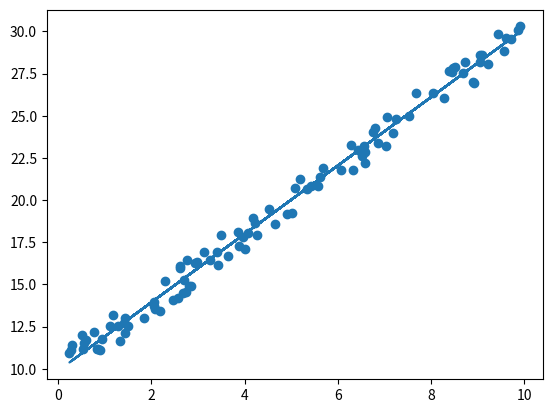

Write Python code to recreate this figure.
import numpy as np
import random
import matplotlib.pyplot as plt

x = [round(10 * random.random(), 2) for _ in range(100)]  # m * n
y = [[round(2 * i + 10 + random.uniform(-1, 1), 2)] for i in x]  # m * 1
y = np.array(y)
x_mat = np.array([[1, i] for i in x])  # m * (n + 1)
w = np.array([[1], [1]])  # m * 1


epoches = 100000
learning_rate = 0.001
for i in range(epoches):
    h = np.dot(x_mat, w)
    w = w - (1 / 100) * learning_rate * np.dot(np.transpose(x_mat), (h - y))

plt.scatter(x, y)
plt.plot(x, [w[1][0] * i + w[0][0] for i in x])
plt.show()
print(w)